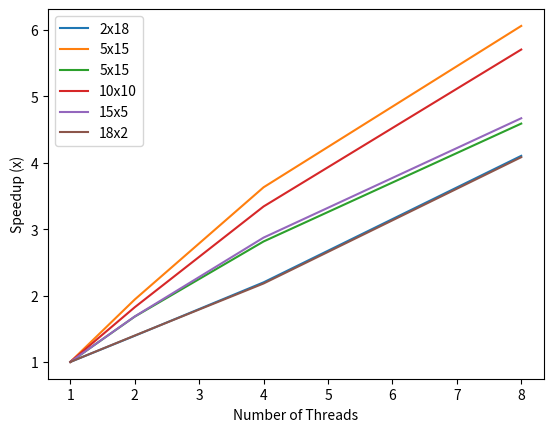

The script that saved this image:
import matplotlib.pyplot as plt
import numpy as np


# On GHC Machine
nthread = np.array([1,2,4,8])

# 2x18_OpenMp
total_time = np.array([10.6977, 5.73303, 3.2932, 2.155])
# init_time = np.array([ 0.671051, 0.669744, 0.679091, 0.671128])
# plt.plot(nthread,total_time[0]/total_time, label = "2x18")
total_time = np.array([11.2192, 6.70999, 4.26146, 3.18391])
total_time = np.array([10.8771, 7.80326, 4.94775, 2.65035])
plt.plot(nthread,total_time[0]/total_time, label = "2x18")

# 5x15_OpenMP
total_time = np.array([21.0126, 10.8311,  5.78805, 3.46685])
init_time = np.array([0.465993 , 0.461292, 0.463605, 0.463605])
plt.plot(nthread,total_time[0]/total_time, label = "5x15")
#5x15_MPI
total_time = np.array([21.5535, 11.9045,  7.2029,  4.64817])
total_time = np.array([21.4647, 12.7571, 7.6272, 4.6765])
plt.plot(nthread,total_time[0]/total_time, label = "5x15")

# 10x10 OpenMp
total_time = np.array([34.4611, 17.6177, 9.2758, 5.43171, ])
init_time = np.array([0.432944, .430982, 0.430894, 0.436202])
# plt.plot(nthread,total_time[0]/total_time, label = "10x10")
# 10x10_MPI
total_time = np.array([34.8654, 19.4925, 11.1256,7.03265])
total_time = np.array([ 34.9989, 19.1921, 10.4743, 6.13452])
plt.plot(nthread,total_time[0]/total_time, label = "10x10")

# 15x5_OpenMp
total_time = np.array([26.562, 13.6687, 7.42719, 4.30495])
# plt.plot(nthread,total_time[0]/total_time, label = "15x5")
# MPI
total_time = np.array([27.1871, 16.6349, 10.1362, 6.74461])
total_time = np.array([21.577, 12.8072, 7.5118, 4.62007])
plt.plot(nthread,total_time[0]/total_time, label = "15x5")

# 18x2_OpenMp
total_time = np.array([15.4538, 8.08319, 4.44557, 2.79748])
init_time = np.array([0.542693, 0.541598, 0.544733, 0.542949])
# plt.plot(nthread,total_time[0]/total_time, label = "18x2")
# MPI
total_time = np.array([15.6988, 11.9638, 8.08115, 5.17659])
total_time = np.array([10.8721, 7.78204, 4.98377, 2.66225]) # improved version
plt.plot(nthread,total_time[0]/total_time, label = "18x2")

plt.ylabel("Speedup (x)")
plt.xlabel("Number of Threads")
plt.legend()
plt.savefig("OpenMP_improved")
# plt.show()